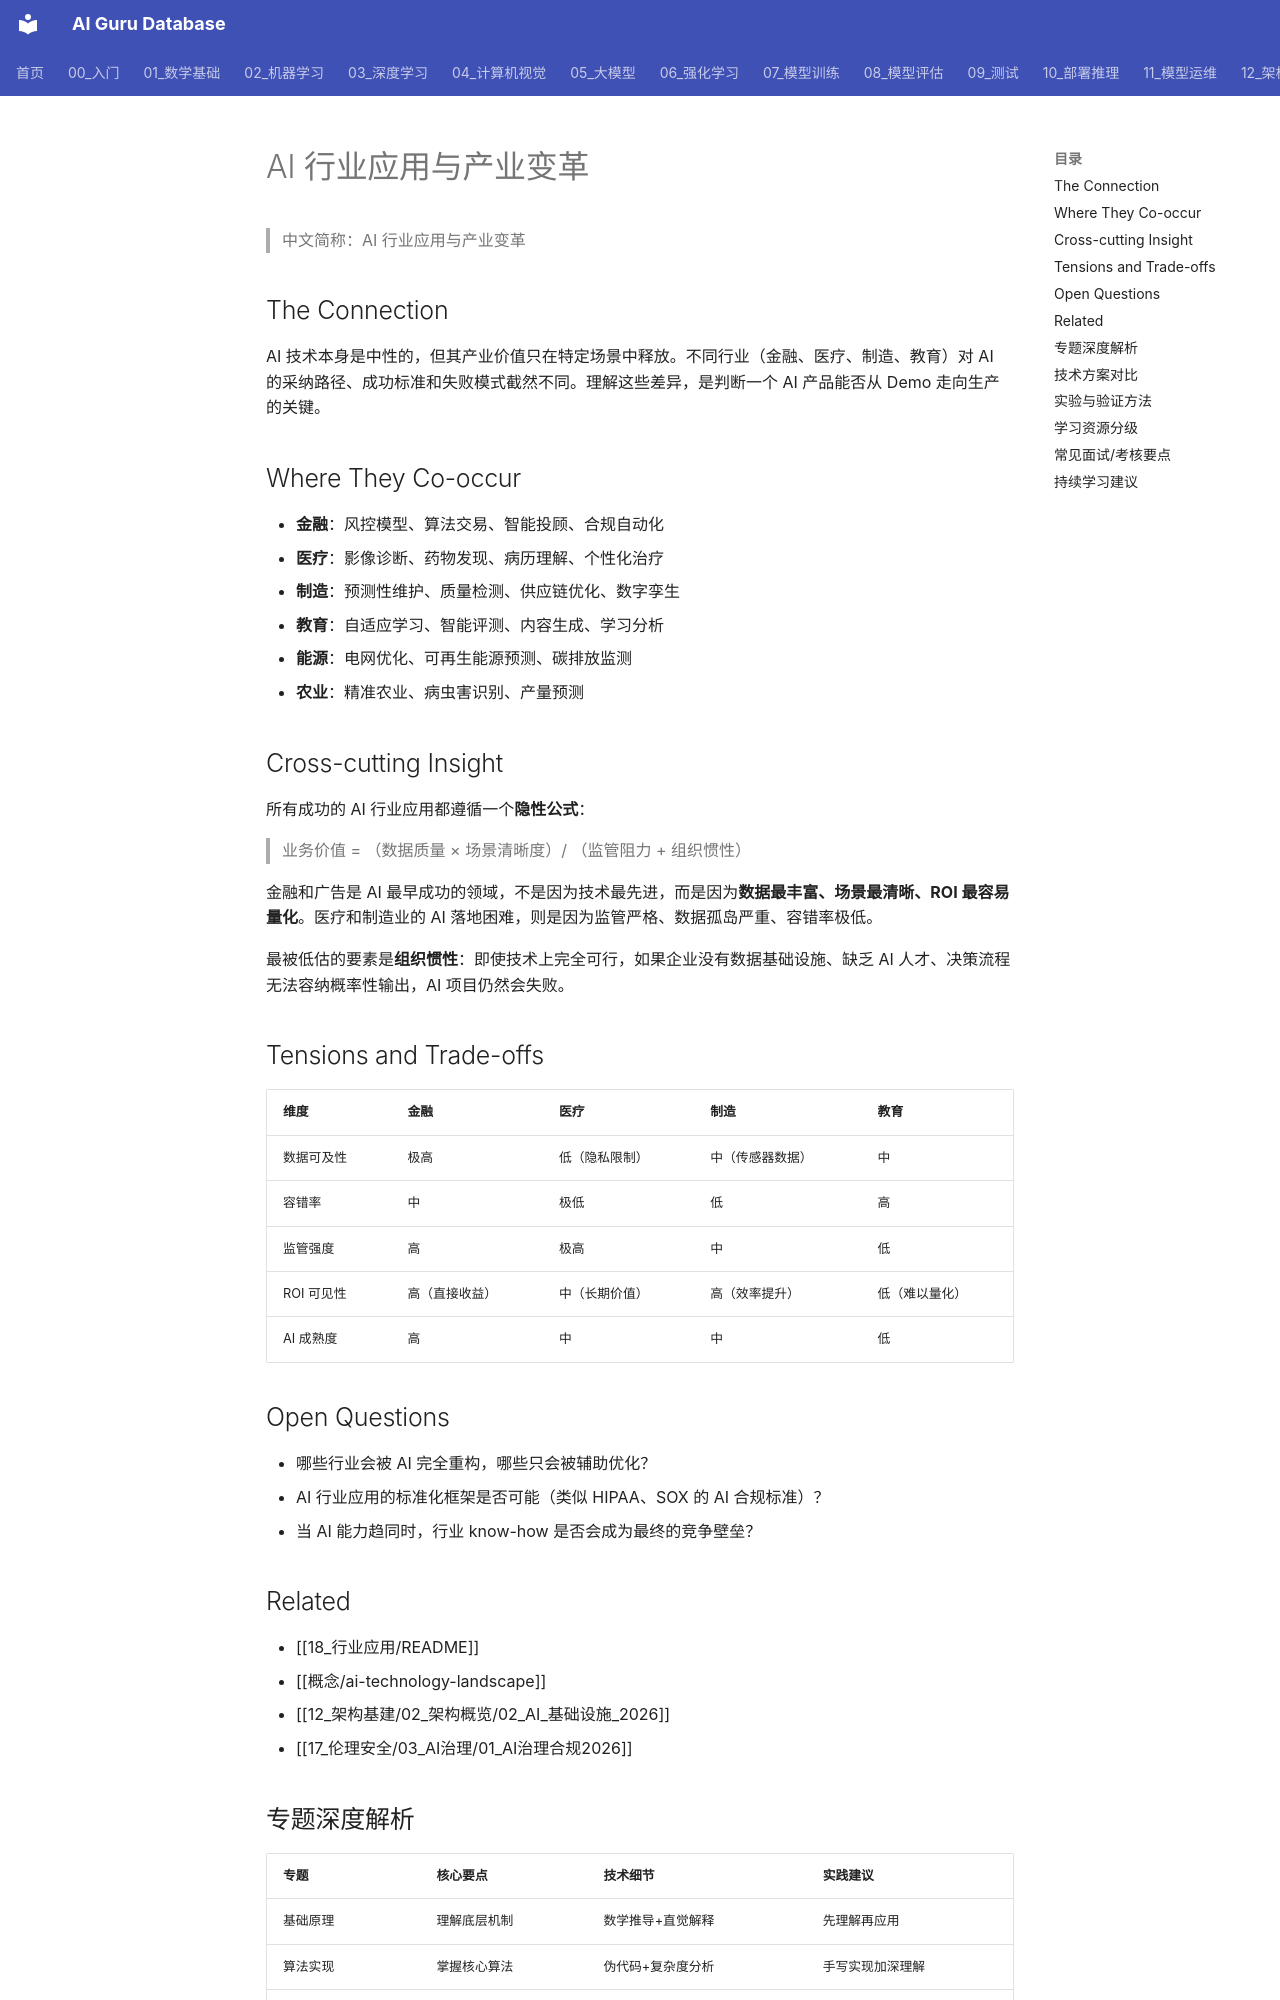

repository: ai-guru-global/ai-guru-database · page: 18_行业应用/01_行业概览/04_ai_industry_applications/index.html · generator: mkdocs

---
title: AI 行业应用与产业变革
category: -synthesis
tags: [synthesis, ai-applications, industry, finance, healthcare, manufacturing]
summary: AI 技术从实验室走向产业落地的共性模式、垂直行业差异和变革阻力分析。
created: 2026-06-12
tier: core
aliases:
  - "Ai Industry Applications"
  - "ai industry applications"
sources: []

name_zh: "AI 行业应用与产业变革"
---
# AI 行业应用与产业变革

> 中文简称：AI 行业应用与产业变革

## The Connection

AI 技术本身是中性的，但其产业价值只在特定场景中释放。不同行业（金融、医疗、制造、教育）对 AI 的采纳路径、成功标准和失败模式截然不同。理解这些差异，是判断一个 AI 产品能否从 Demo 走向生产的关键。

## Where They Co-occur

- **金融**：风控模型、算法交易、智能投顾、合规自动化
- **医疗**：影像诊断、药物发现、病历理解、个性化治疗
- **制造**：预测性维护、质量检测、供应链优化、数字孪生
- **教育**：自适应学习、智能评测、内容生成、学习分析
- **能源**：电网优化、可再生能源预测、碳排放监测
- **农业**：精准农业、病虫害识别、产量预测

## Cross-cutting Insight

所有成功的 AI 行业应用都遵循一个**隐性公式**：

> 业务价值 = （数据质量 × 场景清晰度）/ （监管阻力 + 组织惯性）

金融和广告是 AI 最早成功的领域，不是因为技术最先进，而是因为**数据最丰富、场景最清晰、ROI 最容易量化**。医疗和制造业的 AI 落地困难，则是因为监管严格、数据孤岛严重、容错率极低。

最被低估的要素是**组织惯性**：即使技术上完全可行，如果企业没有数据基础设施、缺乏 AI 人才、决策流程无法容纳概率性输出，AI 项目仍然会失败。

## Tensions and Trade-offs

| 维度 | 金融 | 医疗 | 制造 | 教育 |
|---|---|---|---|---|
| 数据可及性 | 极高 | 低（隐私限制） | 中（传感器数据） | 中 |
| 容错率 | 中 | 极低 | 低 | 高 |
| 监管强度 | 高 | 极高 | 中 | 低 |
| ROI 可见性 | 高（直接收益） | 中（长期价值） | 高（效率提升） | 低（难以量化） |
| AI 成熟度 | 高 | 中 | 中 | 低 |

## Open Questions

- 哪些行业会被 AI 完全重构，哪些只会被辅助优化？
- AI 行业应用的标准化框架是否可能（类似 HIPAA、SOX 的 AI 合规标准）？
- 当 AI 能力趋同时，行业 know-how 是否会成为最终的竞争壁垒？

## Related

- [[18_行业应用/README]]
- [[概念/ai-technology-landscape]]
- [[12_架构基建/02_架构概览/02_AI_基础设施_2026]]
- [[17_伦理安全/03_AI治理/01_AI治理合规2026]]
